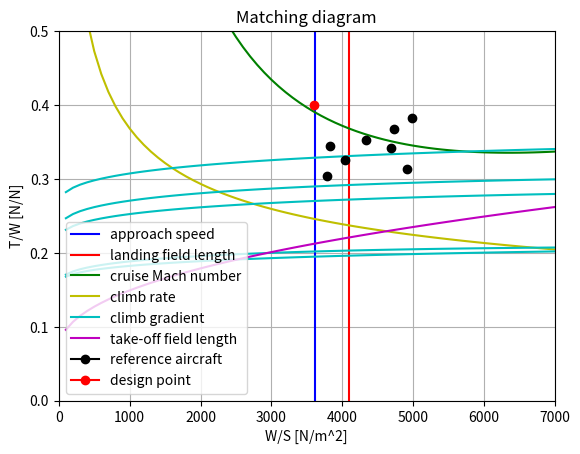

The matplotlib source for this figure:
from matplotlib import pyplot as plt
import numpy as np
from math import sqrt, pi, ceil


# ISA calculator (under 11km)
def ISA(h, deltaT):
    T0 = 288.15 + deltaT
    T = T0 - 0.0065 * h
    p = 101325 * (T / T0) ** (g / 1.8655)
    rho = 1.225 * (T / T0) ** (g / 1.8655 - 1)
    return p, T, rho


# lapse rate calculator
def lapserate(M, T, p):
    Tt = T * (1 + 0.2 * M ** 2)
    pt = p * (1 + 0.2 * M ** 2) ** 3.5
    theta = Tt / 288.15
    delta = pt / 101325

    a = delta * (1 - (0.43 + 0.014 * Bp) * np.sqrt(M))
    return a


# diagram limits calculators
def minspd():
    Vapp = data[0, 0]
    h = data[0, 1]
    deltaT = data[0, 2]
    CLmax = data[0, 3]
    Tfrac = data[0, 4]
    B = data[0, 5]
    p, T, rho = ISA(h, deltaT)

    WpS_max = 1 / B * rho / 2 * (Vapp / 1.23) ** 2 * CLmax
    return WpS_max


def landfdlen():
    Llf = data[1, 0]
    h = data[1, 1]
    deltaT = data[1, 2]
    CLmax = data[1, 3]
    Tfrac = data[1, 4]
    B = data[1, 5]
    p, T, rho = ISA(h, deltaT)

    WpS_max = 1 / B * Llf / 0.45 * rho * CLmax / 2
    return WpS_max


def maxspd():
    M = data[2, 0]
    h = data[2, 1]
    deltaT = data[2, 2]
    CLmax = data[2, 3]
    Tfrac = data[2, 4]
    B = data[2, 5]
    CD0 = aero[3, 0]
    e = aero[3, 1]
    CL_LpD_max = sqrt(pi * e * A * CD0)
    p, T, rho = ISA(h, deltaT)

    a = lapserate(M, T, p)
    V = M * sqrt(401.8 * T)
    T1 = CD0 * rho * V ** 2 * 0.5
    T2 = 2 / (pi * e * A * rho * V ** 2)
    TpW_min = B / a * (T1 / (B * WpS_list) + B * WpS_list * T2)
    return TpW_min


def climbrate():
    c = data[3, 0]
    h = data[3, 1]
    deltaT = data[3, 2]
    CLmax = data[3, 3]
    Tfrac = data[3, 4]
    B = data[3, 5]
    CD0 = aero[3, 0]
    e = aero[3, 1]
    CL_LpD_max = sqrt(pi * e * A * CD0)
    p, T, rho = ISA(h, deltaT)

    V = np.sqrt(WpS_list * 2 / (rho * CL_LpD_max))
    M = V / sqrt(401.8 * T)
    a = lapserate(M, T, p)
    TpW_min = B / a * (c / V + 2 * CD0 / CL_LpD_max)
    return TpW_min


def climbgrad(i):
    G = data[4 + i, 0]
    h = data[4 + i, 1]
    deltaT = data[4 + i, 2]
    CLmax = data[4 + i, 3]
    Tfrac = data[4 + i, 4]
    B = data[4 + i, 5]
    CD0 = aero[i, 0]
    e = aero[i, 1]
    CL_LpD_max = sqrt(pi * e * A * CD0)
    p, T, rho = ISA(h, deltaT)

    V = np.sqrt(WpS_list * 2 / (rho * CL_LpD_max))
    M = V / sqrt(401.8 * T)
    a = lapserate(M, T, p)
    TpW_min = 1 / Tfrac * B / a * (G + 2 * CD0 / CL_LpD_max)
    return TpW_min


def takofdlen():
    Lto = data[9, 0]
    h = data[9, 1]
    deltaT = data[9, 2]
    CLmax = data[9, 3] / 1.13 ** 2
    Tfrac = data[9, 4]
    B = data[9, 5]
    CD0 = aero[5, 0]
    e = aero[5, 1]
    CL_LpD_max = sqrt(pi * e * A * CD0)
    p, T, rho = ISA(h, deltaT)

    V = np.sqrt(WpS_list * 2 / (rho * CLmax))
    M = V / sqrt(401.8 * T)
    a = lapserate(M, T, p)
    TpW_min = 1.15 * a * np.sqrt(1 / Tfrac * WpS_list / (0.85 * pi * Lto * rho * g * A * e)) + 1 / Tfrac * 4 * 11 / Lto
    return TpW_min


# dimension of table (entries x functions)
limit = 7000  # maximum W/S on diagram
step = 100
dimension = int(limit / step)

# initialize graph for matching diagram - first column is W/S
graph = np.zeros((dimension, 8))
WpS_list = np.arange(step, step * dimension + 1, step)

# ALL THE INPUT DATA

# value  #height     #deltaT #CLmax  #Tfrac  #mfrac
data = np.array([[60, 0, 0, 2.3, 0.0, 0.926],  # approach speed
                 [1210, 0, 0, 2.3, 0.0, 0.926],  # landing field length
                 [0.77, 10668, 0, 1.5, 1.0, 0.95],  # cruise Mach number
                 [12.7, 0, 0, 1.5, 1.0, 0.95],  # minimum climb rate
                 [0.032, 0, 0, 2.3, 1.0, 1.00],  # G_119
                 [0, 0, 0, 1.9, 0.5, 1.00],  # G_121a
                 [0.024, 0, 0, 1.9, 0.5, 1.00],  # G_121b
                 [0.012, 0, 0, 1.5, 0.5, 1.00],  # G_121c
                 [0.021, 0, 0, 2.3, 0.5, 1.00],  # G_121d
                 [1296, 0, 0, 1.9, 0.5, 1.00]])  # take-off field length

# CD_0   #e
aero = np.array([[0.0822, 0.984],  # DOWN, L    - G_119
                 [0.0562, 0.892],  # DOWN, TO   - G_121a
                 [0.0387, 0.892],  # UP, TO     - G_121b
                 [0.0192, 0.823],  # UP, CR     - G_121c    - also for every other calculation
                 [0.0647, 0.984],  # UP, L      - G_121d
                 [0.0562, 0.892]])  # DOWN, TO   - take-off field length

A = 7.5  # aspect ratio
Bp = 9  # bypass ratio
g = 9.80665  # gravity

# reference aircraft W/S and T/W
reference = np.array([[4910, 0.313],
                      [4690, 0.342],
                      [4040, 0.326],
                      [3830, 0.344],
                      [4340, 0.352],
                      [3790, 0.304],
                      [4730, 0.367],
                      [4980, 0.382]])

# MAKING THE GRAPH

# approach speed
WpS_1 = minspd()
plt.axvline(x=WpS_1, color='b', label='approach speed')

# landing field length
WpS_2 = landfdlen()
plt.axvline(x=WpS_2, color='r', label='landing field length')

# cruise Mach number
graph[:, 0] = maxspd()
plt.plot(WpS_list, graph[:, 0], color='g', label='cruise Mach number')

# climb rate
graph[:, 1] = climbrate()
plt.plot(WpS_list, graph[:, 1], color='y', label='climb rate')

# climb gradients
lab = 'climb gradient'
for i in range(0, 5):
    graph[:, 2 + i] = climbgrad(i)
    plt.plot(WpS_list, graph[:, 2 + i], color='c', label=lab)
    lab = '_Hidden label'

# take-off field length
graph[:, 7] = takofdlen()
plt.plot(WpS_list, graph[:, 7], color='m', label='take-off field length')

# reference aircraft points
lab = 'reference aircraft'
for i in range(len(reference[:, 0])):
    plt.plot(reference[i, 0], reference[i, 1], marker='o', color='k', label=lab)
    lab = '_Hidden label'

# design point selection
if WpS_1 < WpS_2:
    WpS_min = WpS_1 - WpS_1 % step
else:
    WpS_min = WpS_2 - WpS_2 % step

WpS_list = list(WpS_list)
TpW_max = ceil(100 * max(graph[WpS_list.index(WpS_min), :])) / 100
print(WpS_min, TpW_max)
plt.plot(WpS_min, TpW_max, marker='o', color='r', label='design point')

# making the graph
plt.title('Matching diagram')
plt.legend()
plt.xlabel('W/S [N/m^2]')
plt.ylabel('T/W [N/N]')
plt.xlim(0, dimension * step)
plt.ylim(0, 0.5)
plt.grid()
plt.show()
# plt.savefig('MatchingDiagram.jpg')

